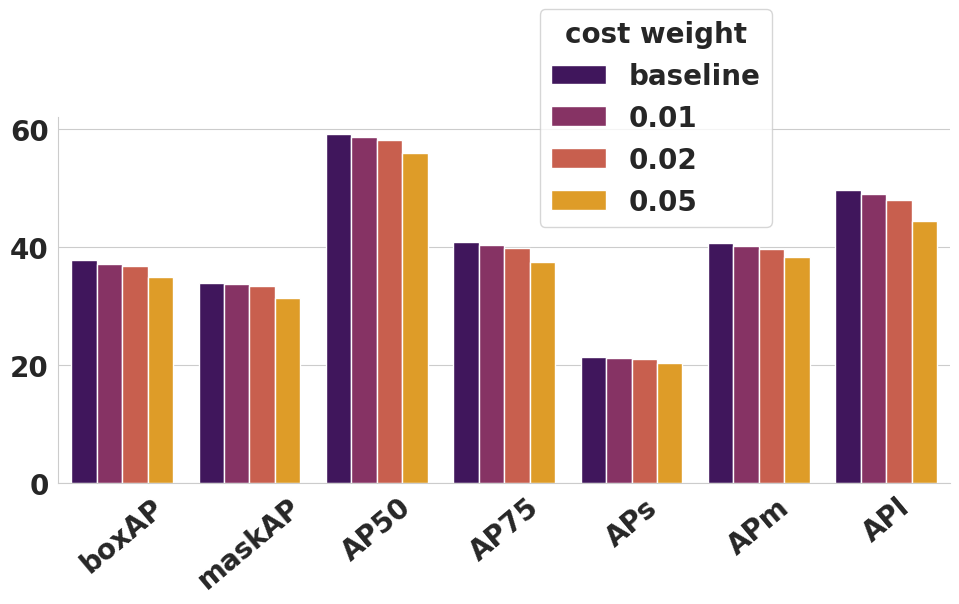

Generate this figure with matplotlib:
import matplotlib.pyplot as plt

import seaborn as sns

import pandas as pd

w_001 = dict([('weight', '0.01'), ('bbox', dict(
    [('AP', 0.37232357477684214), ('AP50', 0.5863740423005475), ('AP75', 0.40382327575102195),
     ('APs', 0.2112274267131617), ('APm', 0.4016257887782384), ('APl', 0.48970395004702627)])),

              ('segm', dict([('AP', 0.3371077839078823), ('AP50', 0.5552182522119208), ('AP75', 0.3573245023547559),
                             ('APs', 0.1507996747182951), ('APm', 0.3627639886200648), ('APl', 0.4998970049787665)]))])

w_005 = dict([('weight', '0.05'), ('bbox', dict(
    [('AP', 0.34866861481482186), ('AP50', 0.5599538861632721), ('AP75', 0.3751815570439551),
     ('APs', 0.20367581488110995), ('APm', 0.3831805623340563), ('APl', 0.4444805071268622)])),

              ('segm', dict([('AP', 0.3143195217414323), ('AP50', 0.5244600858127938), ('AP75', 0.3322061198867238),
                             ('APs', 0.14288171145949477), ('APm', 0.34395665062617253),
                             ('APl', 0.45663359646440504)]))])

w_01 = dict([('weight', '0.1'), ('bbox', dict(
    [('AP', 0.3276518119683325), ('AP50', 0.5364703914223221), ('AP75', 0.3493038524099132),
     ('APs', 0.18991484153857188), ('APm', 0.36240442355389335), ('APl', 0.4154895624524634)])),

             ('segm', dict([('AP', 0.2958271233304461), ('AP50', 0.502718997295349), ('AP75', 0.30687069275630285),
                            ('APs', 0.13302608004686256), ('APm', 0.32694546212278375),
                            ('APl', 0.43218378657993284)]))])

w_baseline = dict([('weight', 'baseline'), ('bbox', dict(
    [('AP', 0.3776518119683325), ('AP50', 0.5914703914223221), ('AP75', 0.4093038524099132),
     ('APs', 0.21391484153857188), ('APm', 0.40640442355389335), ('APl', 0.4964895624524634)])),

                   ('segm', dict(
                       [('AP', 0.3398271233304461), ('AP50', 0.502718997295349), ('AP75', 0.30687069275630285),
                        ('APs', 0.13302608004686256), ('APm', 0.32694546212278375), ('APl', 0.43218378657993284)]))])

w_002 = dict([('weight', '0.02'), ('bbox', dict(
    [('AP', 0.3683125455260951), ('AP50', 0.5820351303506894), ('AP75', 0.39946939852251356),
     ('APs', 0.21024319000680516), ('APm', 0.3973503435655747), ('APl', 0.4800701449406582)])),
              ('segm', dict([('AP', 0.33349192038335285), ('AP50', 0.5504807693062532), ('AP75', 0.3515631446216573),
                             ('APs', 0.150018693912216), ('APm', 0.3601419974065695), ('APl', 0.49112823384452203)]))])
w_list = [w_baseline, w_001, w_002, w_005]

font = {'family': 'normal',

        'weight': 'bold',

        'size': 20}

plt.rc('font', **font)

ratio = 10


def plot():

    headers = ['val', 'type', 'cost_weight']

    type = ['boxAP', 'maskAP', 'AP50', 'AP75', 'APs', 'APm', "APl"]

    val_list = []

    type_list = []

    weight_list = []

    for w in w_list:

        re = list(w['bbox'].values())
        re.insert(1, w['segm']['AP'])
        re = [x * 100 for x in re]
        val_list += re
        type_list += type
        for _ in range(len(type)):
            weight_list.append(w['weight'])

# makedict:header+data

    data_dict = dict(zip(headers, [val_list, type_list, weight_list]))

    df = pd.DataFrame(data_dict)

    # createsns


    sns.set_style("whitegrid")

    ax = sns.catplot(x='type', y='val', hue='cost_weight', data=df,

                     palette='inferno', kind='bar', legend_out=False)

    plt.gcf().set_size_inches(1 * ratio, 0.618 * ratio)

    style = sns.axes_style('darkgrid')

    style['axes.grid'] = True

    style['grid.color'] = 'red'

    style['grid.linestyle'] = '-'

    # edittheplot

    # ax.spines['top'].set_visible(False)

    # ax.spines['right'].set_visible(False)

    # ax.tick_params(axis='x',rotation=30)

    ax.set_xlabels('')

    ax.set_ylabels('')

    ax.set_xticklabels(rotation=40)

    # ax.set(linestyle='dotted')


    # plt.grid(linestyle='dotted')

    # ax.tick_params(axis='x',colors='#91989F')

    # ax.spines['left'].set_color('#91989F')

    # ax.spines['bottom'].set_color('#91989F')

    plt.legend(bbox_to_anchor=(0.8,0.7),loc=0,borderaxespad=0., title='cost weight')

    #ax.legend(loc=0,prop={'size':14})


    # autolayout

    plt.tight_layout()

    # plt.legend(loc='upperright')

    #plt.legend(bbox_to_anchor=(0.5, 1), loc=2, borderaxespad=0., prop={'size': 20})

    # cutwhitespace


    plt.savefig('ap_vs_weights.pdf', bbox_inches='tight')

    plt.show()

if __name__ == '__main__':

    plot()
